Run: headless pygame with SDL's dummy video driver; simulated clock (each Clock.tick advances the game by its frame time, no real sleeping); random seed 0; keys injected as events and as key.get_pressed() state; no mouse input.
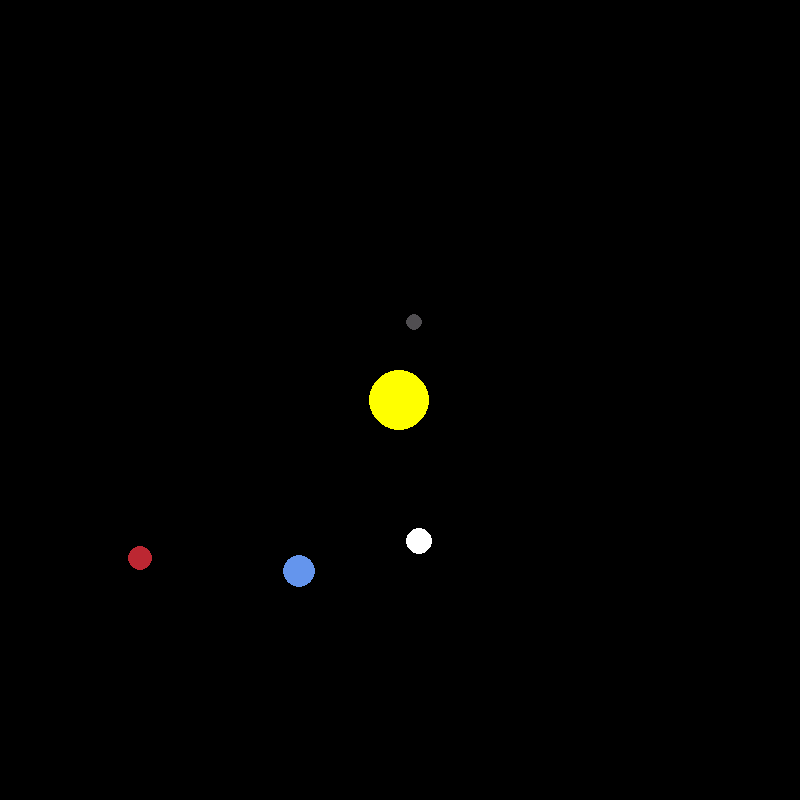
Frame 1 of 4 · flips 1–60 · no input
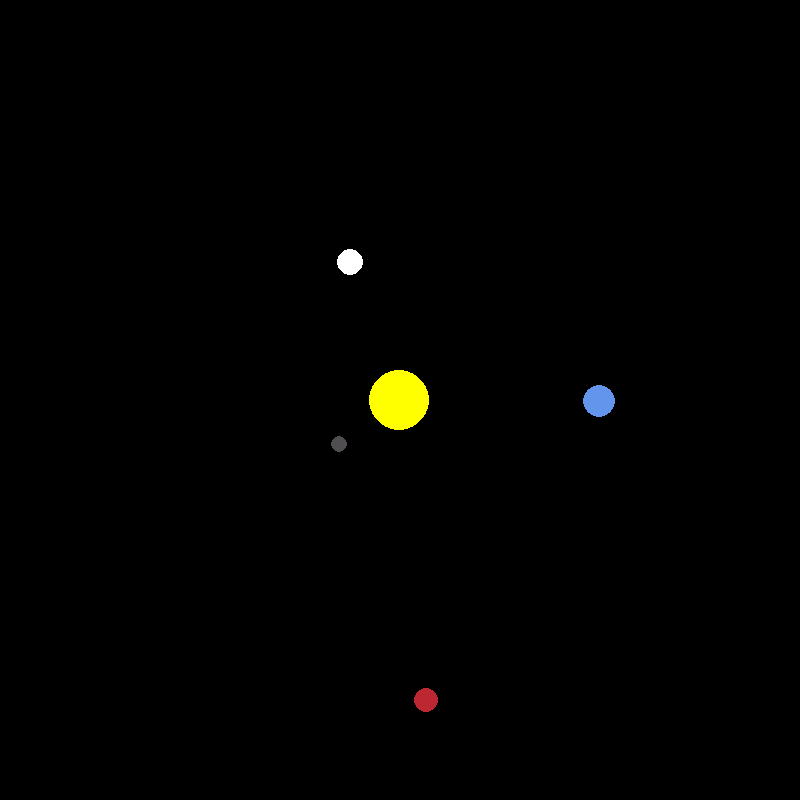
Frame 2 of 4 · flips 61–180 · tapped SPACE, RETURN · held RIGHT (→), D
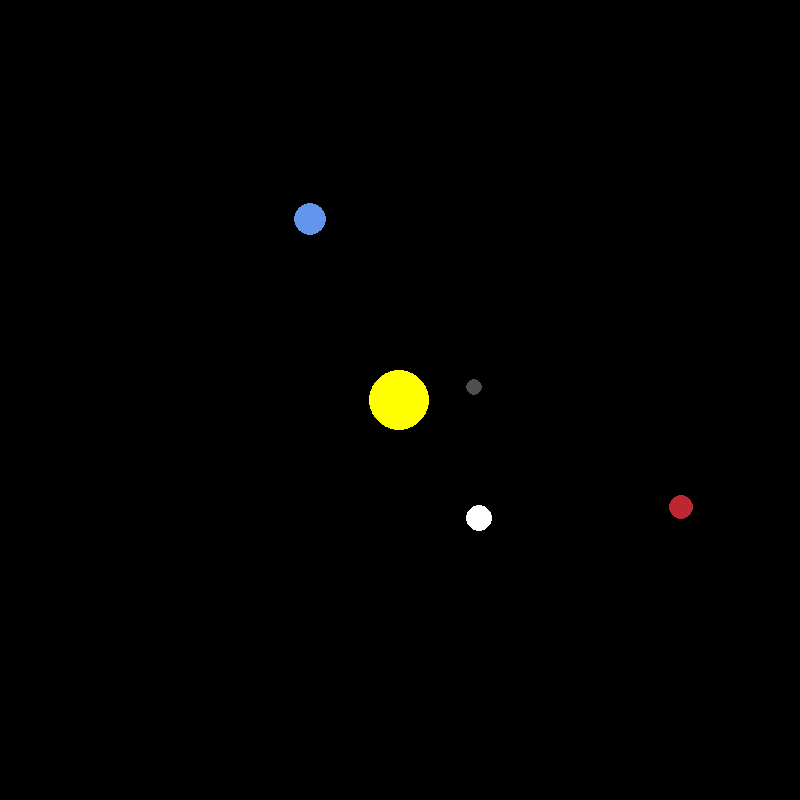
Frame 3 of 4 · flips 181–300 · held DOWN (↓), S
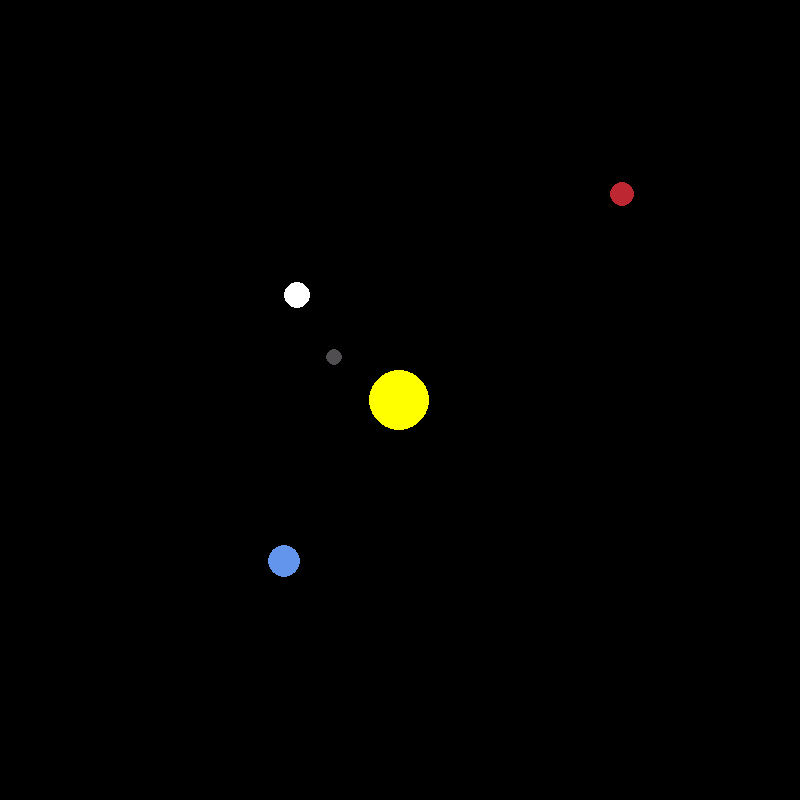
Frame 4 of 4 · flips 301–420 · held LEFT (←), A, UP (↑), W

The pygame program that drew these frames:

import pygame
import math
pygame.init()

# WINDOW SIZE
WIDTH, HEIGHT = 800, 800
WIN = pygame.display.set_mode((WIDTH, HEIGHT))
pygame.display.set_caption("Planet Simulation")   # TITLE


WHITE = (255, 255, 255)
YELLOW = (255, 255, 0)
BLUE = (100, 149, 237)
RED = (188, 39, 50)
DARK_GREY = (80, 78, 81)

class Planet:
    AU = 149.6e6 * 1000         # Distance from earth to sun
    G = 6.67428e-11             # Atraction between objects
    ZOOM = 200 / AU             # 1 AU = 100 pixels
    TIMESCALE = 3600*24         # 1 day per second


    def __init__(self, x, y, radius, color, mass, initial_velocity, is_sun = False):
        self.x = x
        self.y = y
        self.radius = radius
        self.color = color
        self.mass = mass        # in KiloGrams

        self.orbit = []
        self.is_sun = is_sun
        self.dis_to_sun = 0
        self.x_vel = 0
        self.y_vel = initial_velocity

    def draw(self, window):
        x = self.x * self.ZOOM + WIDTH / 2
        y = self.y * self.ZOOM + HEIGHT / 2

        pygame.draw.circle(window, self.color, (x, y), self.radius)

    def attraction(self, other):
        distance_x = other.x - self.x
        distance_y = other.y - self.y
        distance = math.sqrt(distance_x**2 + distance_y**2)

        if other.is_sun:
            self.distance_to_sun = distance

        force = self.G * self.mass * other.mass / distance**2
        theta = math.atan2(distance_y, distance_x)

        force_x = math.cos(theta) * force
        force_y = math.sin(theta) * force

        return force_x, force_y
    
    def update_position(self, planets):
        total_force_x = total_force_y = 0
        for planet in planets:
            if self == planet: 
                continue
            force_x, force_y = self.attraction(planet)
            total_force_x += force_x
            total_force_y += force_y
        
        # a = f / m
        self.x_vel += total_force_x / self.mass * self.TIMESCALE
        self.y_vel += total_force_y / self.mass * self.TIMESCALE

        self.x += self.x_vel * self.TIMESCALE
        self.y += self.y_vel * self.TIMESCALE
        self.orbit.append((self.x, self.y))


def main():
    run = True
    delta_time = pygame.time.Clock()


    # Creating planets
    sun = Planet(0, 0, 30, YELLOW, 1.98892 * 10**30, 0, True)
    earth = Planet(-1 * Planet.AU, 0, 16, BLUE, 5.9742 * 10**24, 29.783 * 1000)
    mars = Planet(-1.524 * Planet.AU, 0, 12, RED, 6.39 * 10**23, 24.077 * 1000)
    mercury = Planet(-0.387 * Planet.AU, 0, 8, DARK_GREY, 3.30 * 10**23, 47.4 * 1000)
    venus = Planet(-0.723 * Planet.AU, 0, 13, WHITE, 4.8685 * 10**24, 35.02 * 1000)

    planets = [sun, earth, mars, mercury, venus]


    # GAME LOOP
    while run:
        delta_time.tick(60)
        WIN.fill((0, 0, 0))

        # When press quit, exit the loop
        for event in pygame.event.get():
            if event.type == pygame.QUIT:
                run = False

        # Draw planets
        for planet in planets:
            planet.update_position(planets)
            planet.draw(WIN)

        pygame.display.update()

    pygame.quit()

main()
